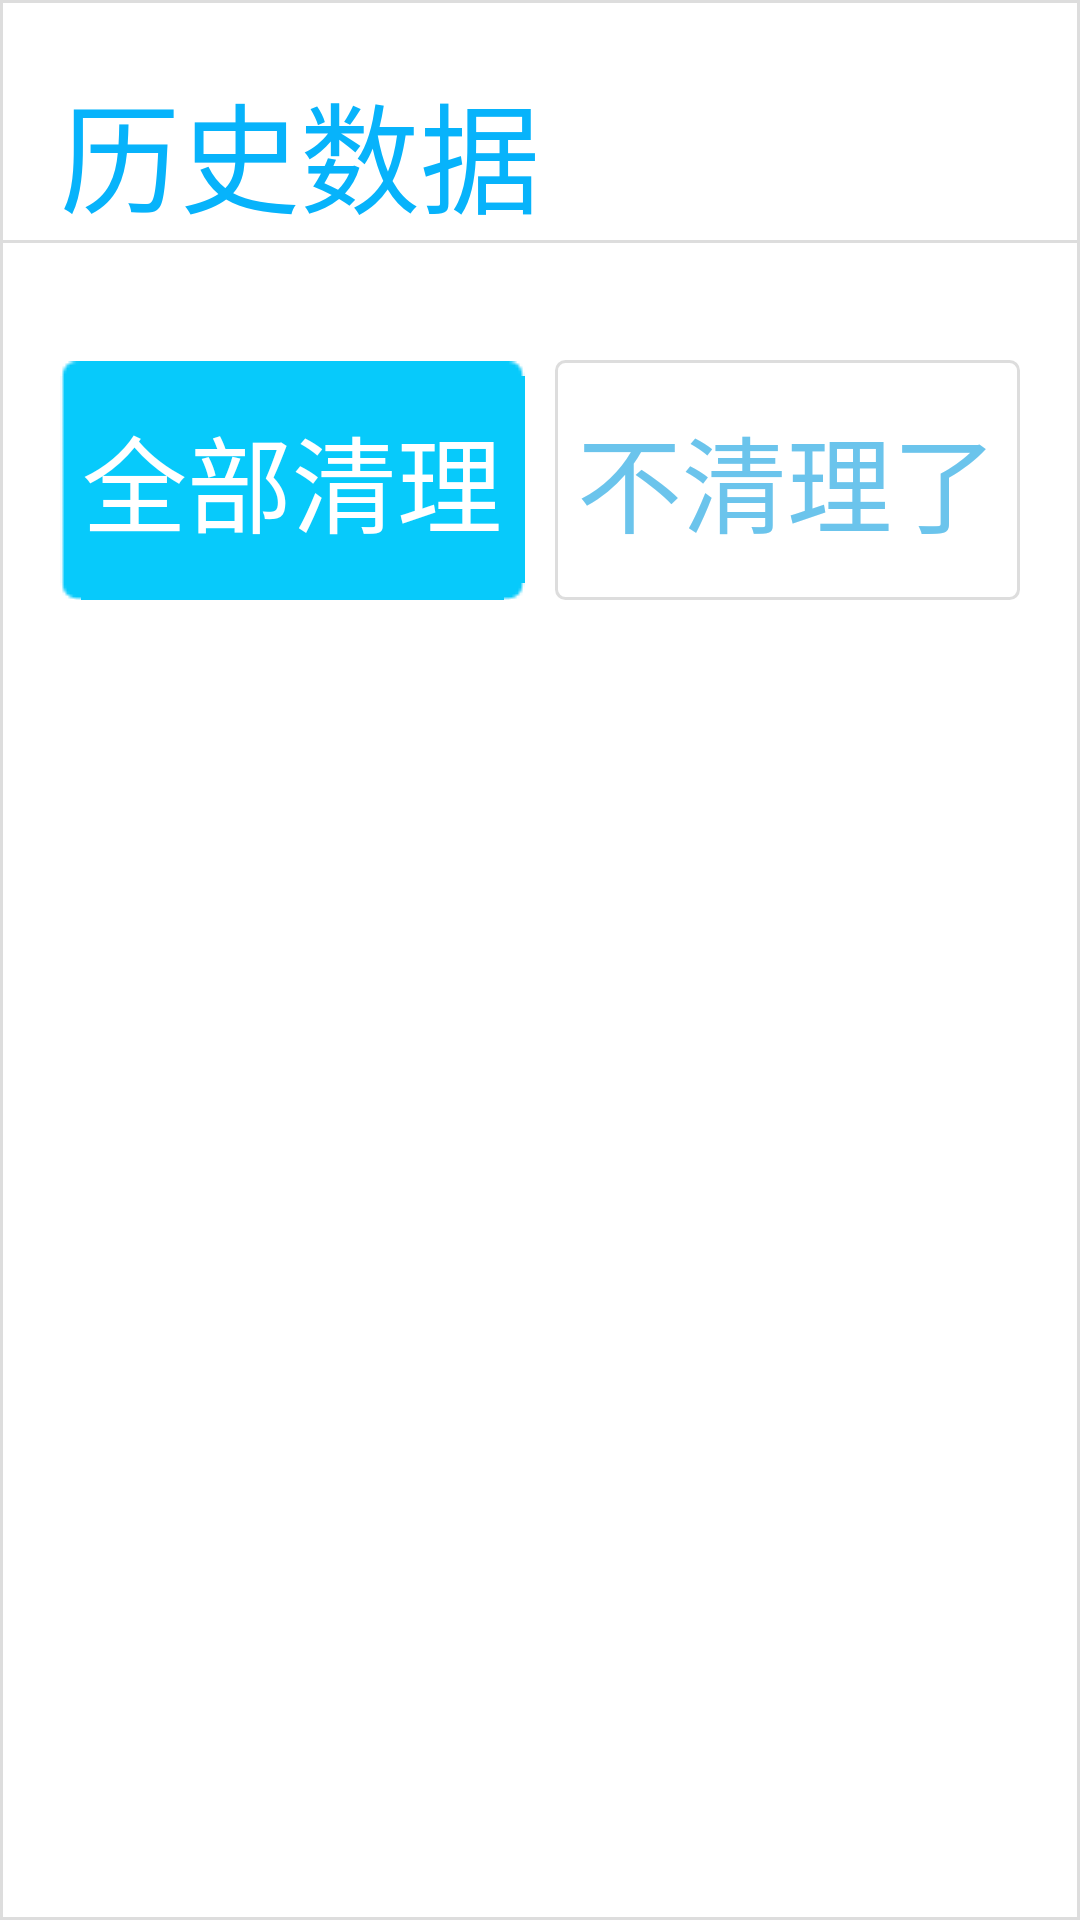

This screen was rendered from an Android layout file. Write that file and the resources it references.
<!-- AndroidManifest.xml: application theme AppTheme -->
<!-- res/layout/dialog_clear_data.xml -->
<?xml version="1.0" encoding="utf-8"?>
<RelativeLayout xmlns:android="http://schemas.android.com/apk/res/android"
    android:id="@+id/dialog_layout"
    android:layout_width="450dp"
    android:layout_height="wrap_content"
    android:background="@drawable/corner_dialog"
    android:baselineAligned="true"
    android:focusable="true"
    android:focusableInTouchMode="true"
    android:minHeight="300dp"
    android:minWidth="300dp" >

    <TextView
        android:id="@+id/tv_title"
        style="@style/Custom.Font.Label.Title"
        android:layout_width="match_parent"
        android:layout_height="80dp"
        android:layout_alignParentLeft="true"
        android:layout_alignParentTop="true"
        android:gravity="bottom"
        android:paddingLeft="20dp"
        android:paddingTop="20dp"
        android:text="@string/history_data"
        android:textSize="40sp" />

    <LinearLayout
        android:id="@+id/linearLayout1"
        android:layout_width="match_parent"
        android:layout_height="1dp"
        android:layout_alignParentLeft="true"
        android:layout_below="@+id/tv_title"
        android:background="@color/line_color_gray"
        android:orientation="vertical" >
    </LinearLayout>
   	<ListView
        android:id="@+id/lv_clear_data"
        android:layout_marginTop="20dp"
        android:layout_width="match_parent"
        android:paddingLeft="40dp"
        android:paddingRight="40dp"
        android:divider="@color/line_color_gray"
        android:layout_height="wrap_content"
        android:layout_alignParentLeft="true"
        android:layout_below="@+id/tv_title" >
    </ListView>
    <TableRow
        android:id="@+id/tableRow3"
        android:layout_width="match_parent"
        android:layout_height="120dp"
        android:layout_alignParentLeft="true"
        android:layout_below="@+id/lv_clear_data"
        android:padding="20dp" >

        <Button
            android:id="@+id/button_clear"
            style="@style/Custom.Button.Blue"
            android:layout_width="0dp"
            android:layout_height="80dp"
            android:layout_weight="1"
            android:text="@string/clear_all" />

        <Space
            android:layout_width="10dp"
            android:layout_height="1dp" />

        <Button
            android:id="@+id/button_notClear"
            style="@style/Custom.Button.White"
            android:layout_width="0dp"
            android:layout_height="80dp"
            android:layout_weight="1"
            android:text="@string/clear_cancel" />
    </TableRow>
</RelativeLayout>
<!-- resources referenced by this layout -->
<resources>
  <color name="line_color_gray">#FFdddddd</color>
  <!-- drawable corner_dialog (drawable) -->
  <?xml version="1.0" encoding="utf-8"?>
  <shape xmlns:android="http://schemas.android.com/apk/res/android" >
  	<solid android:color="@color/background_color"></solid>
      <stroke
          android:width="1dp"
          android:color="@color/line_color_gray" />
  
  </shape>
  <string name="clear_all">全部清理</string>
  <string name="clear_cancel">不清理了</string>
  <string name="history_data">历史数据</string>
  <style name="Custom.Button.Blue">
          <item name="android:background">@drawable/bg_button_b</item>
      </style>
  <style name="Custom.Button.White">
          <item name="android:background">@drawable/bg_button_w</item>
          <item name="android:textColor">@color/main_color</item>
      </style>
  <style name="Custom.Font.Label.Title">
          <item name="android:textSize">30sp</item>  
          <item name="android:textColor">@color/head_color</item>
      </style>
  <style name="AppTheme" parent="AppBaseTheme">
          <item name="vpiTabPageIndicatorStyle">@style/CustomWidget.TabPageIndicator</item>
          <item name="android:windowNoTitle">true</item>    
          <item name="android:animationDuration">5000</item>  
          <item name="android:windowContentOverlay">@null</item>    
      </style>
  <color name="background_color">#FFFFFFFF</color>
  <!-- drawable bg_button_b (drawable) -->
  <?xml version="1.0" encoding="utf-8"?>
  <selector xmlns:android="http://schemas.android.com/apk/res/android">
  
      <item android:drawable="@drawable/bg_menu01"  android:state_pressed="false" />
      <item android:drawable="@drawable/bg_menu01_s"  android:state_pressed="true"/>
      <item android:drawable="@drawable/bg_menu01_s"  android:state_focused="true"/>
      <item android:drawable="@drawable/bg_menu01"  />
  
  </selector>
  <!-- drawable bg_button_w (drawable) -->
  <?xml version="1.0" encoding="utf-8"?>
  <selector xmlns:android="http://schemas.android.com/apk/res/android">
  
      <item android:drawable="@drawable/bg_button_w_release"  android:state_pressed="false" />
      <item android:drawable="@drawable/bg_button_w_press"  android:state_pressed="true"/>
      <item android:drawable="@drawable/bg_button_w_press"  android:state_focused="true"/>
      <item android:drawable="@drawable/bg_button_w_release"  />
  
  </selector>
  <color name="main_color">#FF6bc4ec</color>
  <color name="head_color">#FF07b3fb</color>
  <style name="AppBaseTheme" parent="@android:style/Theme.Holo.Light" />
  <!-- drawable bg_button_w_release (drawable) -->
  <?xml version="1.0" encoding="utf-8"?>
  <shape xmlns:android="http://schemas.android.com/apk/res/android" >
  	<solid android:color="@color/background_color"></solid>
      <corners
          android:bottomLeftRadius="3dp"
          android:bottomRightRadius="3dp"
          android:topLeftRadius="3dp"
          android:topRightRadius="3dp" />
      <stroke
          android:width="1dp"
          android:color="@color/line_color_gray" />
  
  </shape>
  <!-- drawable bg_button_w_press (drawable) -->
  <?xml version="1.0" encoding="utf-8"?>
  <shape xmlns:android="http://schemas.android.com/apk/res/android" >
  	<solid android:color="@color/background_color"></solid>
      <corners
          android:bottomLeftRadius="3dp"
          android:bottomRightRadius="3dp"
          android:topLeftRadius="3dp"
          android:topRightRadius="3dp" />
      <stroke
          android:width="1dp"
          android:color="@color/main_color" />
  
  </shape>
  <style name="CustomTextAppearance.TabPageIndicator" parent="Widget">
          <item name="android:textColor">@color/text_color</item>  
      </style>
  <color name="tab_unselect">#FF6bc4ec</color>
  <color name="tab_select">#FF07b3fb</color>
  <color name="text_color">#FFFFFFFF</color>
</resources>
